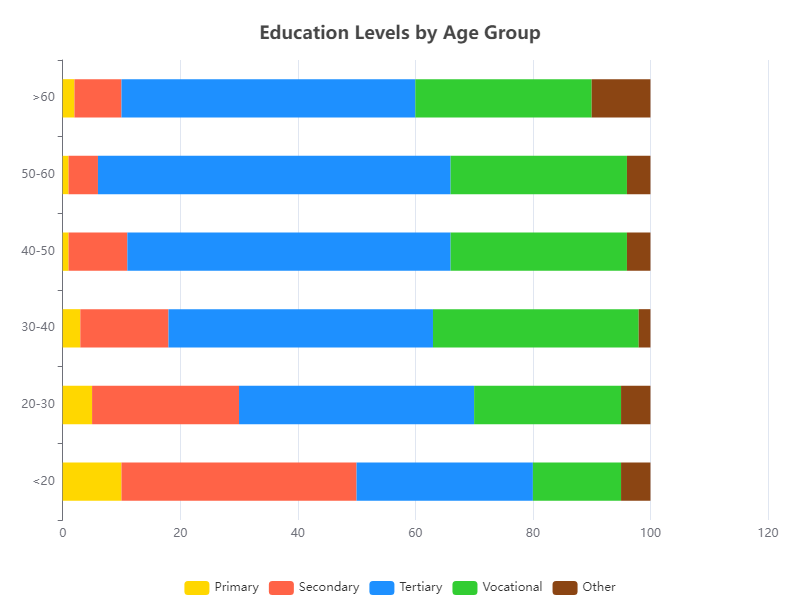

Data behind this chart, as committed beside it:
Age Group, Primary, Secondary, Tertiary, Vocational, Other
<20, 10, 40, 30, 15, 5
20-30, 5, 25, 40, 25, 5
30-40, 3, 15, 45, 35, 2
40-50, 1, 10, 55, 30, 4
50-60, 1, 5, 60, 30, 4
>60, 2, 8, 50, 30, 10
